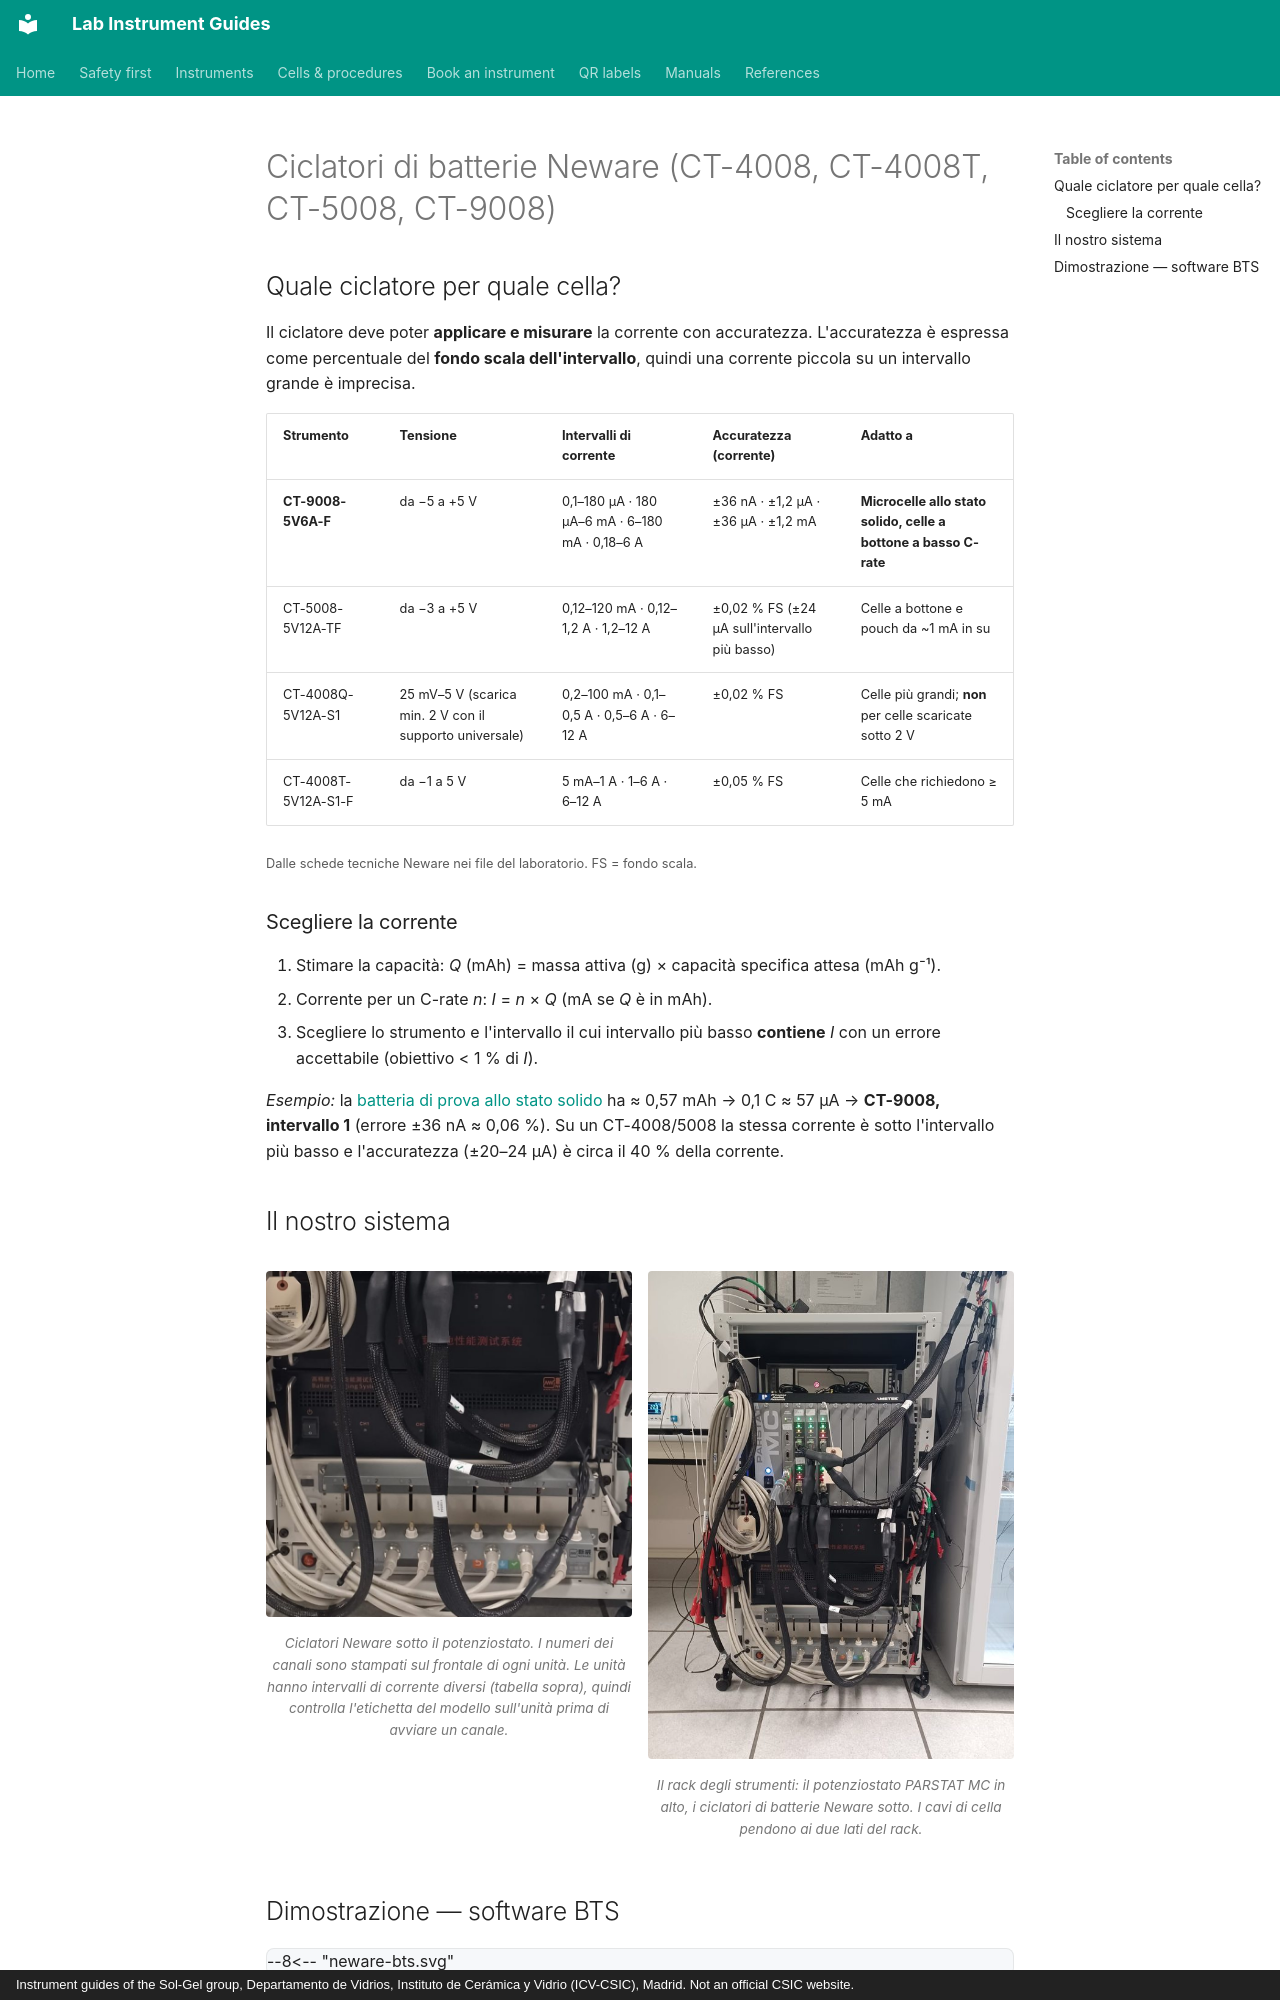

repository: zacharyslate/lab-guides · page: instruments/battery-cyclers.it/index.html · generator: mkdocs · copyright: Instrument guides of the Sol-Gel group, Departamento de Vidrios, Instituto de Cerámica y Vidrio (ICV-CSIC), Madrid. Not an official CSIC website.

---
title: Ciclatori di batterie Neware
description: Scegliere il ciclatore Neware e l'intervallo di corrente adatti a una cella, scrivere un file di passi in BTS, avviare un canale ed esportare i dati.
translation: machine
---

# Ciclatori di batterie Neware (CT-4008, CT-4008T, CT-5008, CT-9008)

## Quale ciclatore per quale cella?

Il ciclatore deve poter **applicare e misurare** la corrente con accuratezza. L'accuratezza è espressa come percentuale del **fondo scala dell'intervallo**, quindi una corrente piccola su un intervallo grande è imprecisa.

| Strumento | Tensione | Intervalli di corrente | Accuratezza (corrente) | Adatto a |
|---|---|---|---|---|
| **CT-9008-5V6A-F** | da −5 a +5 V | 0,1–180 µA · 180 µA–6 mA · 6–180 mA · 0,18–6 A | ±36 nA · ±1,2 µA · ±36 µA · ±1,2 mA | **Microcelle allo stato solido, celle a bottone a basso C-rate** |
| CT-5008-5V12A-TF | da −3 a +5 V | 0,12–120 mA · 0,12–1,2 A · 1,2–12 A | ±0,02 % FS (±24 µA sull'intervallo più basso) | Celle a bottone e pouch da ~1 mA in su |
| CT-4008Q-5V12A-S1 | 25 mV–5 V (scarica min. 2 V con il supporto universale) | 0,2–100 mA · 0,1–0,5 A · 0,5–6 A · 6–12 A | ±0,02 % FS | Celle più grandi; **non** per celle scaricate sotto 2 V |
| CT-4008T-5V12A-S1-F | da −1 a 5 V | 5 mA–1 A · 1–6 A · 6–12 A | ±0,05 % FS | Celle che richiedono ≥ 5 mA |

<small>Dalle schede tecniche Neware nei file del laboratorio. FS = fondo scala.</small>

### Scegliere la corrente { #choosing-the-current }

1. Stimare la capacità: *Q* (mAh) = massa attiva (g) × capacità specifica attesa (mAh g⁻¹).
2. Corrente per un C-rate *n*: *I* = *n* × *Q* (mA se *Q* è in mAh).
3. Scegliere lo strumento e l'intervallo il cui intervallo più basso **contiene** *I* con un errore accettabile (obiettivo < 1 % di *I*).

*Esempio:* la [batteria di prova allo stato solido](../cells/solid-state-battery.md) ha ≈ 0,57 mAh → 0,1 C ≈ 57 µA → **CT-9008, intervallo 1** (errore ±36 nA ≈ 0,06 %). Su un CT-4008/5008 la stessa corrente è sotto l'intervallo più basso e l'accuratezza (±20–24 µA) è circa il 40 % della corrente.

## Il nostro sistema { #our-set-up }

<div class="photo-grid" markdown>

<figure markdown>
![Ciclatori Neware sotto il potenziostato. I numeri dei canali sono stampati sul frontale di ogni unità. Le unità hanno intervalli di corrente diversi (tabella sopra), quindi controlla l'etichetta del modello sull'unità prima di avviare un canale.](../assets/img/rack-neware.jpg){ loading=lazy }
<figcaption>Ciclatori Neware sotto il potenziostato. I numeri dei canali sono stampati sul frontale di ogni unità. Le unità hanno intervalli di corrente diversi (tabella sopra), quindi controlla l'etichetta del modello sull'unità prima di avviare un canale.</figcaption>
</figure>

<figure markdown>
![Il rack degli strumenti: il potenziostato PARSTAT MC in alto, i ciclatori di batterie Neware sotto. I cavi di cella pendono ai due lati del rack.](../assets/img/rack-overview.jpg){ loading=lazy }
<figcaption>Il rack degli strumenti: il potenziostato PARSTAT MC in alto, i ciclatori di batterie Neware sotto. I cavi di cella pendono ai due lati del rack.</figcaption>
</figure>

</div>
